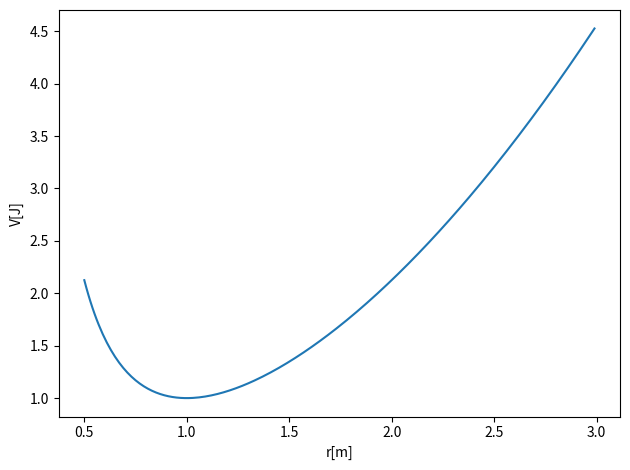
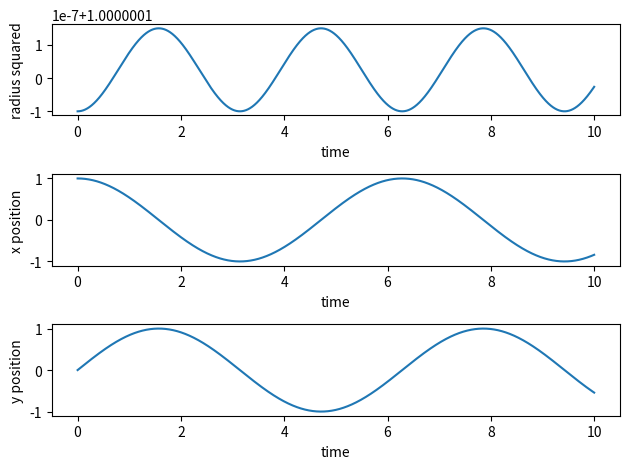
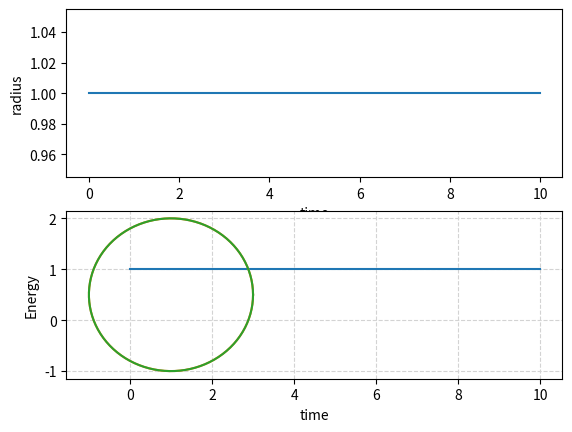
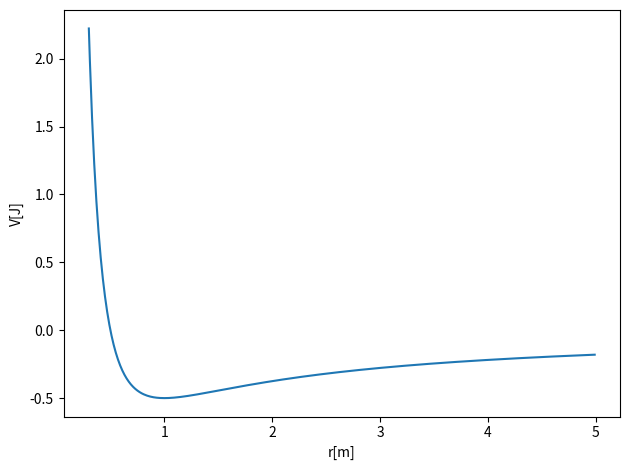
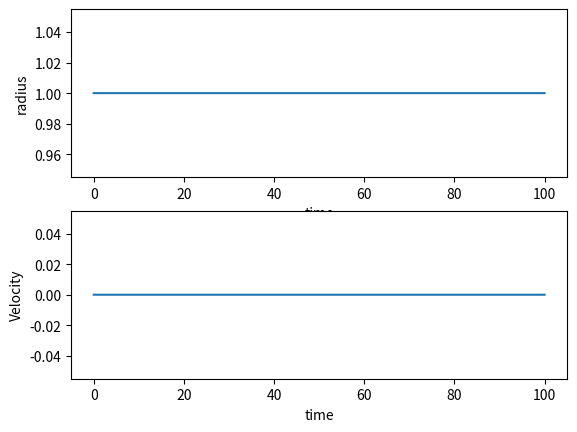

These charts were generated, in order, by the following Python code:
%matplotlib inline

# Common imports
import numpy as np
from math import *
import matplotlib.pyplot as plt

Deltax = 0.01
#set up arrays
xinitial = 0.5
xfinal = 3.0
k = 1.0   # spring constant
m = 1.0   # mass, you can change these
AngMom = 1.0  #  The angular momentum
n = ceil((xfinal-xinitial)/Deltax)
x = np.zeros(n)
for i in range(n):
    x[i] = xinitial+i*Deltax
V = np.zeros(n)
V = 0.5*k*x*x+0.5*AngMom*AngMom/(m*x*x)
# Plot potential
fig, ax = plt.subplots()
ax.set_xlabel('r[m]')
ax.set_ylabel('V[J]')
ax.plot(x, V)
fig.tight_layout()
plt.show()

# Common imports
import numpy as np
import pandas as pd
from math import *
import matplotlib.pyplot as plt
import os

# Where to save the figures and data files
PROJECT_ROOT_DIR = "Results"
FIGURE_ID = "Results/FigureFiles"
DATA_ID = "DataFiles/"

if not os.path.exists(PROJECT_ROOT_DIR):
    os.mkdir(PROJECT_ROOT_DIR)

if not os.path.exists(FIGURE_ID):
    os.makedirs(FIGURE_ID)

if not os.path.exists(DATA_ID):
    os.makedirs(DATA_ID)

def image_path(fig_id):
    return os.path.join(FIGURE_ID, fig_id)

def data_path(dat_id):
    return os.path.join(DATA_ID, dat_id)

def save_fig(fig_id):
    plt.savefig(image_path(fig_id) + ".png", format='png')


DeltaT = 0.001
#set up arrays 
tfinal = 10.0
n = ceil(tfinal/DeltaT)
# set up arrays
t = np.zeros(n)
v = np.zeros((n,2))
r = np.zeros((n,2))
radius = np.zeros(n)
# Constants of the model
k = 1.0   # spring constant
m = 1.0   # mass, you can change these
omega02 = k/m  # Frequency
AngMom = 1.0  #  The angular momentum
# Potential minimum
rmin = (AngMom*AngMom/k/m)**0.25
# Initial conditions as compact 2-dimensional arrays, x0=rmin and y0 = 0
x0 = rmin; y0= 0.0
r0 = np.array([x0,y0])
vy0 = sqrt(omega02)*rmin; vx0 = 0.0
v0 = np.array([vx0,vy0])
r[0] = r0
v[0] = v0
# Start integrating using the Velocity-Verlet  method
for i in range(n-1):
    # Set up the acceleration
    a =  -r[i]*omega02  
    # update velocity, time and position using the Velocity-Verlet method
    r[i+1] = r[i] + DeltaT*v[i]+0.5*(DeltaT**2)*a
    anew = -r[i+1]*omega02  
    v[i+1] = v[i] + 0.5*DeltaT*(a+anew)
    t[i+1] = t[i] + DeltaT
# Plot position as function of time
radius = np.sqrt(r[:,0]**2+r[:,1]**2)
fig, ax = plt.subplots(3,1)
ax[0].set_xlabel('time')
ax[0].set_ylabel('radius squared')
ax[0].plot(t,r[:,0]**2+r[:,1]**2)
ax[1].set_xlabel('time')
ax[1].set_ylabel('x position')
ax[1].plot(t,r[:,0])
ax[2].set_xlabel('time')
ax[2].set_ylabel('y position')
ax[2].plot(t,r[:,1])

fig.tight_layout()
save_fig("2DimHOVV")
plt.show()

DeltaT = 0.01
#set up arrays 
tfinal = 10.0
n = ceil(tfinal/DeltaT)
# set up arrays for t, v and r
t = np.zeros(n)
v = np.zeros(n)
r = np.zeros(n)
E = np.zeros(n)
# Constants of the model
AngMom = 1.0  #  The angular momentum
m = 1.0
k = 1.0
omega02 = k/m
c1 = AngMom*AngMom/(m*m)
c2 = AngMom*AngMom/m
rmin = (AngMom*AngMom/k/m)**0.25
# Initial conditions
r0 = rmin
v0 = 0.0
r[0] = r0
v[0] = v0
E[0] = 0.5*m*v0*v0+0.5*k*r0*r0+0.5*c2/(r0*r0)
# Start integrating using the Velocity-Verlet  method
for i in range(n-1):
    # Set up acceleration
    a = -r[i]*omega02+c1/(r[i]**3)    
    # update velocity, time and position using the Velocity-Verlet method
    r[i+1] = r[i] + DeltaT*v[i]+0.5*(DeltaT**2)*a
    anew = -r[i+1]*omega02+c1/(r[i+1]**3)
    v[i+1] = v[i] + 0.5*DeltaT*(a+anew)
    t[i+1] = t[i] + DeltaT
    E[i+1] = 0.5*m*v[i+1]*v[i+1]+0.5*k*r[i+1]*r[i+1]+0.5*c2/(r[i+1]*r[i+1])
    # Plot position as function of time
fig, ax = plt.subplots(2,1)
ax[0].set_xlabel('time')
ax[0].set_ylabel('radius')
ax[0].plot(t,r)
ax[1].set_xlabel('time')
ax[1].set_ylabel('Energy')
ax[1].plot(t,E)
save_fig("RadialHOVV")
plt.show()

import numpy as np
from matplotlib import pyplot as plt
from math import pi

u=1.     #x-position of the center
v=0.5    #y-position of the center
a=2.     #radius on the x-axis
b=1.5    #radius on the y-axis

t = np.linspace(0, 2*pi, 100)
plt.plot( u+a*np.cos(t) , v+b*np.sin(t) )
plt.grid(color='lightgray',linestyle='--')
plt.show()

import numpy as np
from matplotlib import pyplot as plt
from math import pi

u=1.     #x-position of the center
v=0.5    #y-position of the center
a=2.     #radius on the x-axis
b=1.5    #radius on the y-axis

t = np.linspace(0, 2*pi, 100)
plt.plot( u+a*np.cos(t) , v+b*np.sin(t) )
plt.grid(color='lightgray',linestyle='--')
plt.show()

# Common imports
import numpy as np
from math import *
import matplotlib.pyplot as plt

Deltax = 0.01
#set up arrays
xinitial = 0.3
xfinal = 5.0
alpha = 1.0   # spring constant
m = 1.0   # mass, you can change these
AngMom = 1.0  #  The angular momentum
n = ceil((xfinal-xinitial)/Deltax)
x = np.zeros(n)
for i in range(n):
    x[i] = xinitial+i*Deltax
V = np.zeros(n)
V = -alpha/x+0.5*AngMom*AngMom/(m*x*x)
# Plot potential
fig, ax = plt.subplots()
ax.set_xlabel('r[m]')
ax.set_ylabel('V[J]')
ax.plot(x, V)
fig.tight_layout()
plt.show()

# Common imports
import numpy as np
import pandas as pd
from math import *
import matplotlib.pyplot as plt
import os

# Where to save the figures and data files
PROJECT_ROOT_DIR = "Results"
FIGURE_ID = "Results/FigureFiles"
DATA_ID = "DataFiles/"

if not os.path.exists(PROJECT_ROOT_DIR):
    os.mkdir(PROJECT_ROOT_DIR)

if not os.path.exists(FIGURE_ID):
    os.makedirs(FIGURE_ID)

if not os.path.exists(DATA_ID):
    os.makedirs(DATA_ID)

def image_path(fig_id):
    return os.path.join(FIGURE_ID, fig_id)

def data_path(dat_id):
    return os.path.join(DATA_ID, dat_id)

def save_fig(fig_id):
    plt.savefig(image_path(fig_id) + ".png", format='png')


# Simple Gravitational Force   -alpha/r
    
DeltaT = 0.01
#set up arrays 
tfinal = 100.0
n = ceil(tfinal/DeltaT)
# set up arrays for t, v and r
t = np.zeros(n)
v = np.zeros(n)
r = np.zeros(n)
# Constants of the model, setting all variables to one for simplicity
alpha = 1.0
AngMom = 1.0  #  The angular momentum
m = 1.0  # scale mass to one
c1 = AngMom*AngMom/(m*m)
c2 = AngMom*AngMom/m
rmin = (AngMom*AngMom/m/alpha)
# Initial conditions
r0 = rmin
v0 = 0.0
r[0] = r0
v[0] = v0
# Start integrating using the Velocity-Verlet  method
for i in range(n-1):
    # Set up acceleration
    a = -alpha/(r[i]**2)+c1/(r[i]**3)
    # update velocity, time and position using the Velocity-Verlet method
    r[i+1] = r[i] + DeltaT*v[i]+0.5*(DeltaT**2)*a
    anew = -alpha/(r[i+1]**2)+c1/(r[i+1]**3)
    v[i+1] = v[i] + 0.5*DeltaT*(a+anew)
    t[i+1] = t[i] + DeltaT
    # Plot position as function of time
fig, ax = plt.subplots(2,1)
ax[0].set_xlabel('time')
ax[0].set_ylabel('radius')
ax[0].plot(t,r)
ax[1].set_xlabel('time')
ax[1].set_ylabel('Velocity')
ax[1].plot(t,v)
save_fig("RadialGVV")
plt.show()